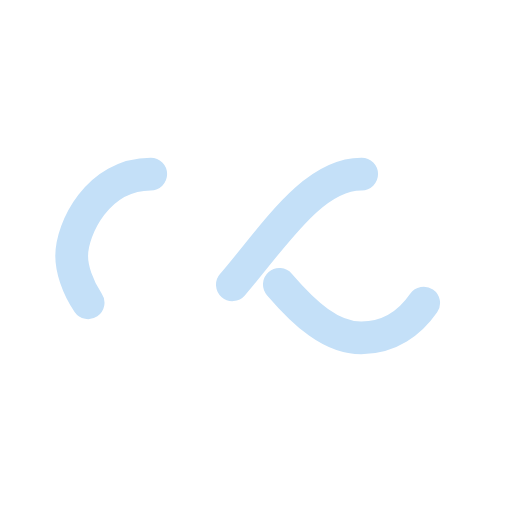
t = 0.00 s
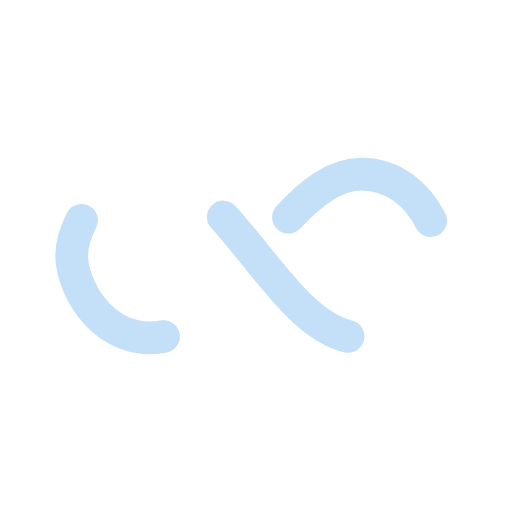
t = 0.25 s
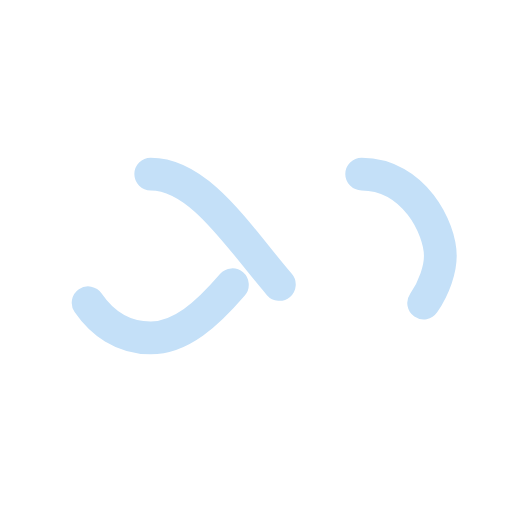
t = 0.50 s
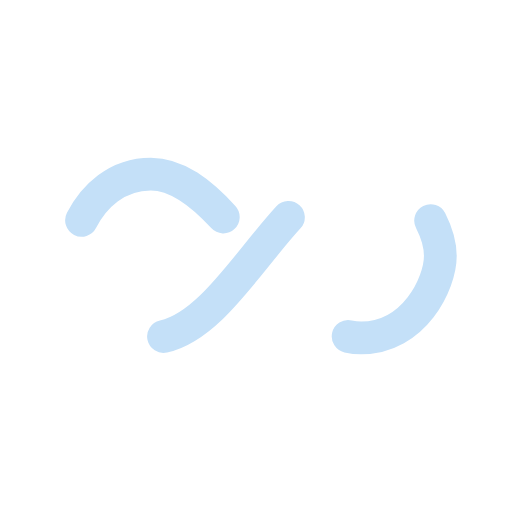
t = 0.75 s

The animated SVG that drew these frames (rendered in a browser with its animation timeline set to each time). Animation: 1 SMIL element (animate=1); one cycle of 1.00 s, repeats indefinitely.


<svg xmlns="http://www.w3.org/2000/svg" viewBox="0 0 100 100" preserveAspectRatio="xMidYMid" width="200" height="200" style="shape-rendering: auto; display: block; background: rgb(255, 255, 255);" xmlns:xlink="http://www.w3.org/1999/xlink"><g><path style="transform:scale(0.8);transform-origin:50px 50px" stroke-linecap="round" d="M24.3 30C11.4 30 5 43.3 5 50s6.4 20 19.3 20c19.3 0 32.1-40 51.4-40 C88.6 30 95 43.3 95 50s-6.4 20-19.3 20C56.4 70 43.6 30 24.3 30z" stroke-dasharray="42.76482137044271 42.76482137044271" stroke-width="8" stroke="#c4e0f8" fill="none">
  <animate values="0;256.58892822265625" keyTimes="0;1" dur="1s" repeatCount="indefinite" attributeName="stroke-dashoffset"></animate>
</path><g></g></g><!-- [ldio] generated by https://loading.io --></svg>